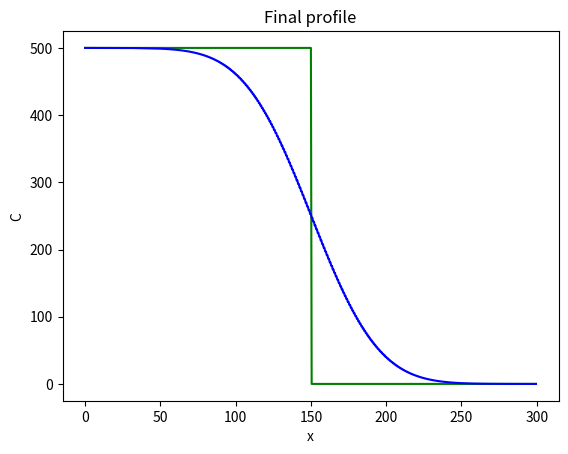

Source code (Python):
"""A 1D diffusion model.""" 

import numpy as np
import matplotlib.pyplot as plt


D=100
Lx=300

dx=0.5
x=np.arange(start=0, stop=Lx, step=dx)
nx=len(x)

C=np.zeros_like(x)
C_left=500
C_right=0
C[x<=Lx/2]=C_left
C[x>Lx/2]=C_right

plt.figure()
plt.plot(x,C,"g")
plt.xlabel("x")
plt.ylabel("C")
plt.title("Initial profile")

nt=5000
dt=0.5*dx**2/D

for t in range(0, nt):
	C[1:-1] += D * dt / dx ** 2 * (C[:-2] - 2*C[1:-1] + C[2:])

plt.plot(x,C,"b")
plt.xlabel("x")
plt.ylabel("C")
plt.title("Final profile")